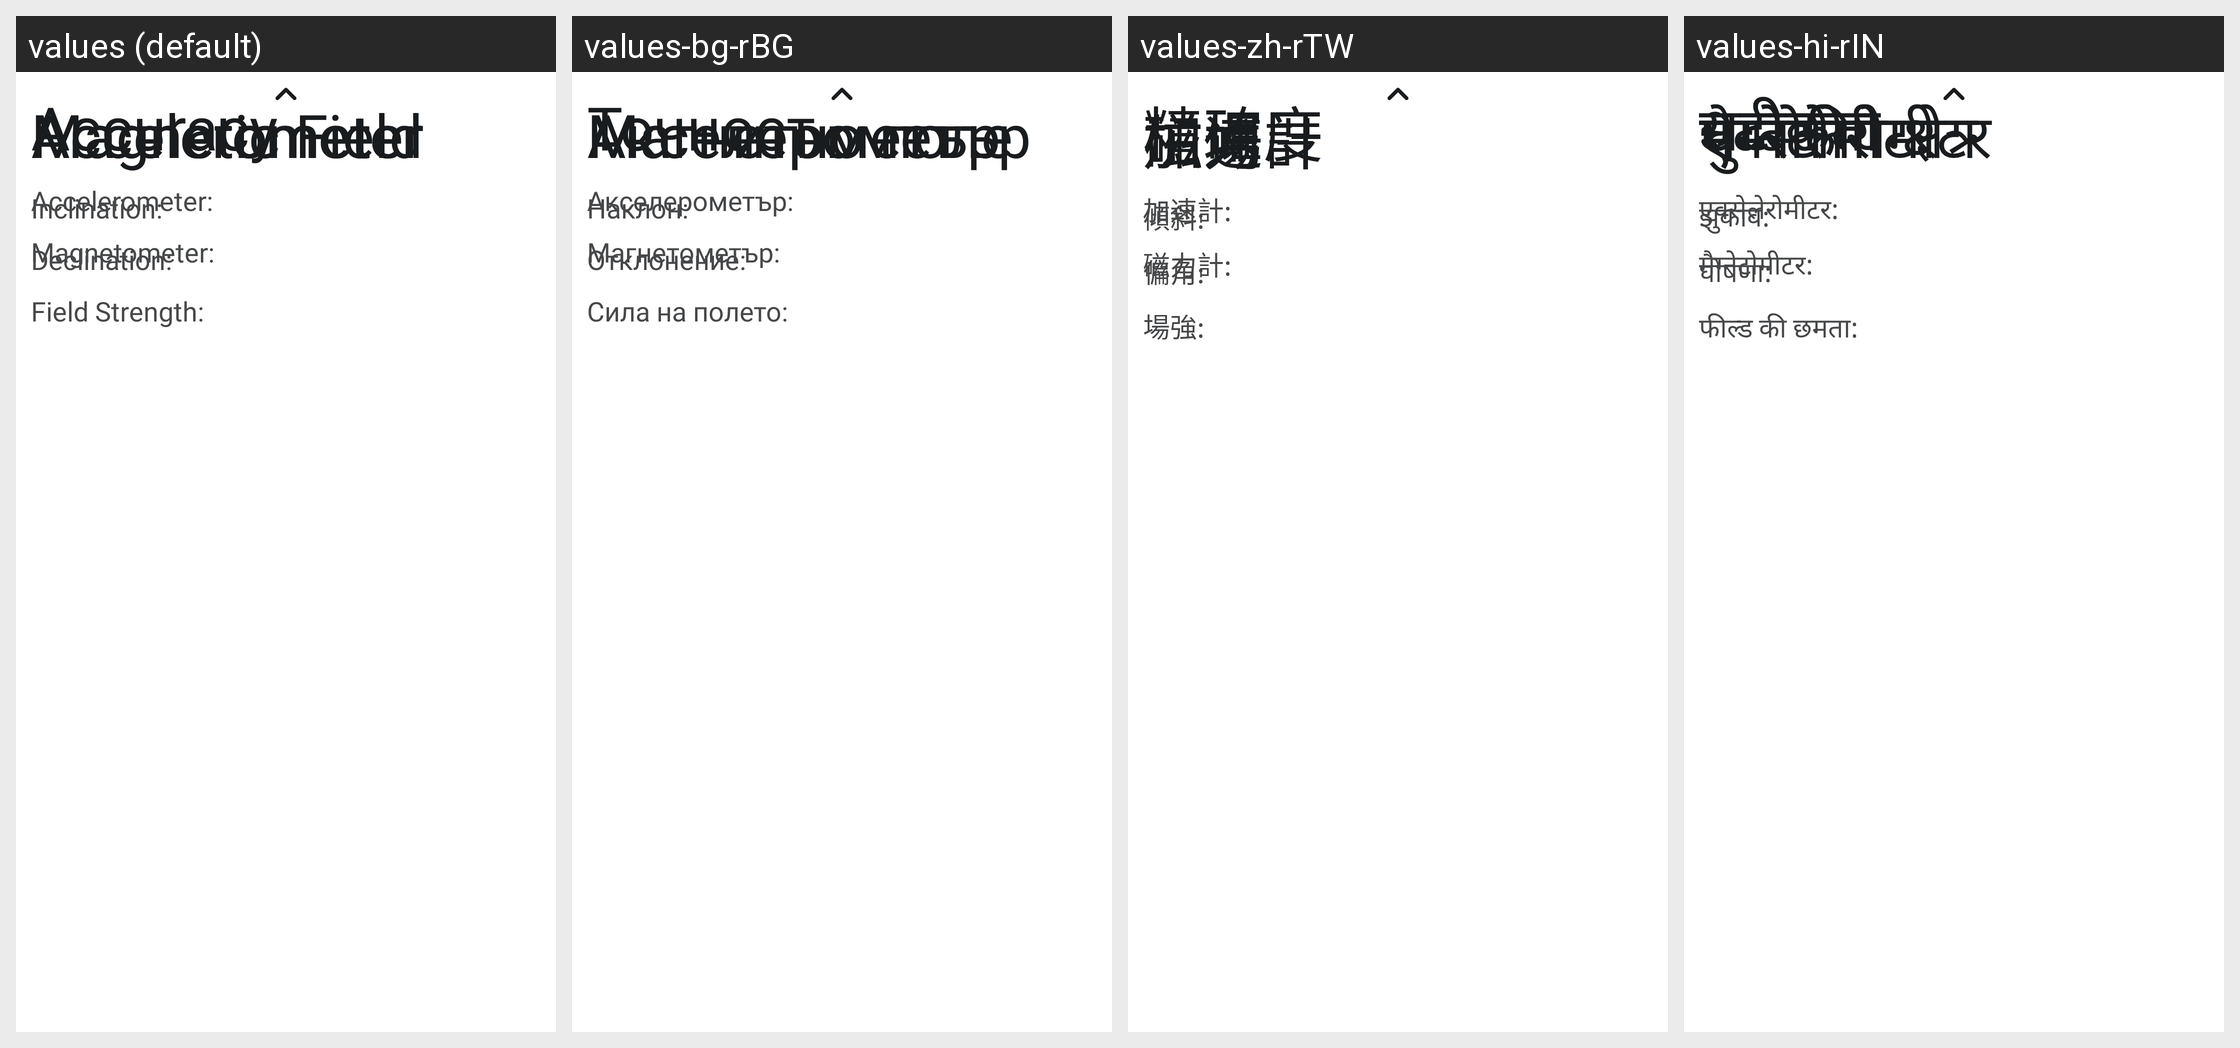

Translations of the strings shown on this Android screen, per locale in the grid:
Android screen res/layout/bottom_sheet_compass.xml rendered under 4 locales, left to right: values (default), values-bg-rBG, values-zh-rTW, values-hi-rIN. Device: Nexus 5 (rendered at 1080×1920; each locale shown at half size, 540×960, under a caption strip naming it); theme Positional.
Other locales in the repository, not shown: values-bg, values-cs-rCZ, values-de, values-de-rDE, values-en, values-en-rUS, values-es, values-es-rES, values-fr, values-fr-rFR, values-hi, values-hu-rHU, values-ml-rIN, values-nl, values-pt-rBR, values-ro-rRO, values-ru-rRU, values-ur, values-ur-rIN.
Strings drawn on this screen, with the default value and each locale's value (text and hints the layout hard-codes, and strings that could not be matched under every locale, appear in the picture but are not listed):

compass_accuracy
  values: Accuracy
  values-bg-rBG: Точност
  values-zh-rTW: 精確度
  values-hi-rIN: सटीकता

accelerometer_accuracy
  values: Accelerometer:
  values-bg-rBG: Акселерометър:
  values-zh-rTW: 加速計:
  values-hi-rIN: एक्सेलेरोमीटर:

magnetometer_accuracy
  values: Magnetometer:
  values-bg-rBG: Магнетометър:
  values-zh-rTW: 磁力計:
  values-hi-rIN: मैग्नेटोमीटर:

accelerometer
  values: Accelerometer
  values-bg-rBG: Акселерометър
  values-zh-rTW: 加速計
  values-hi-rIN: एक्सेलेरोमीटर

magnetometer
  values: Magnetometer
  values-bg-rBG: Магнетометър
  values-zh-rTW: 磁力計
  values-hi-rIN: मैग्नेटोमीटर

compass_field
  values: Magnetic Field
  values-bg-rBG: Магнитно поле
  values-zh-rTW: 磁場
  values-hi-rIN: चुम्बकीय क्षेत्र

compass_inclination
  values: Inclination:
  values-bg-rBG: Наклон:
  values-zh-rTW: 傾斜:
  values-hi-rIN: झुकाव:

compass_declination
  values: Declination:
  values-bg-rBG: Отклонение:
  values-zh-rTW: 偏角:
  values-hi-rIN: घोषणा:

compass_field_strength
  values: Field Strength:
  values-bg-rBG: Сила на полето:
  values-zh-rTW: 場強:
  values-hi-rIN: फील्ड की छमता:
